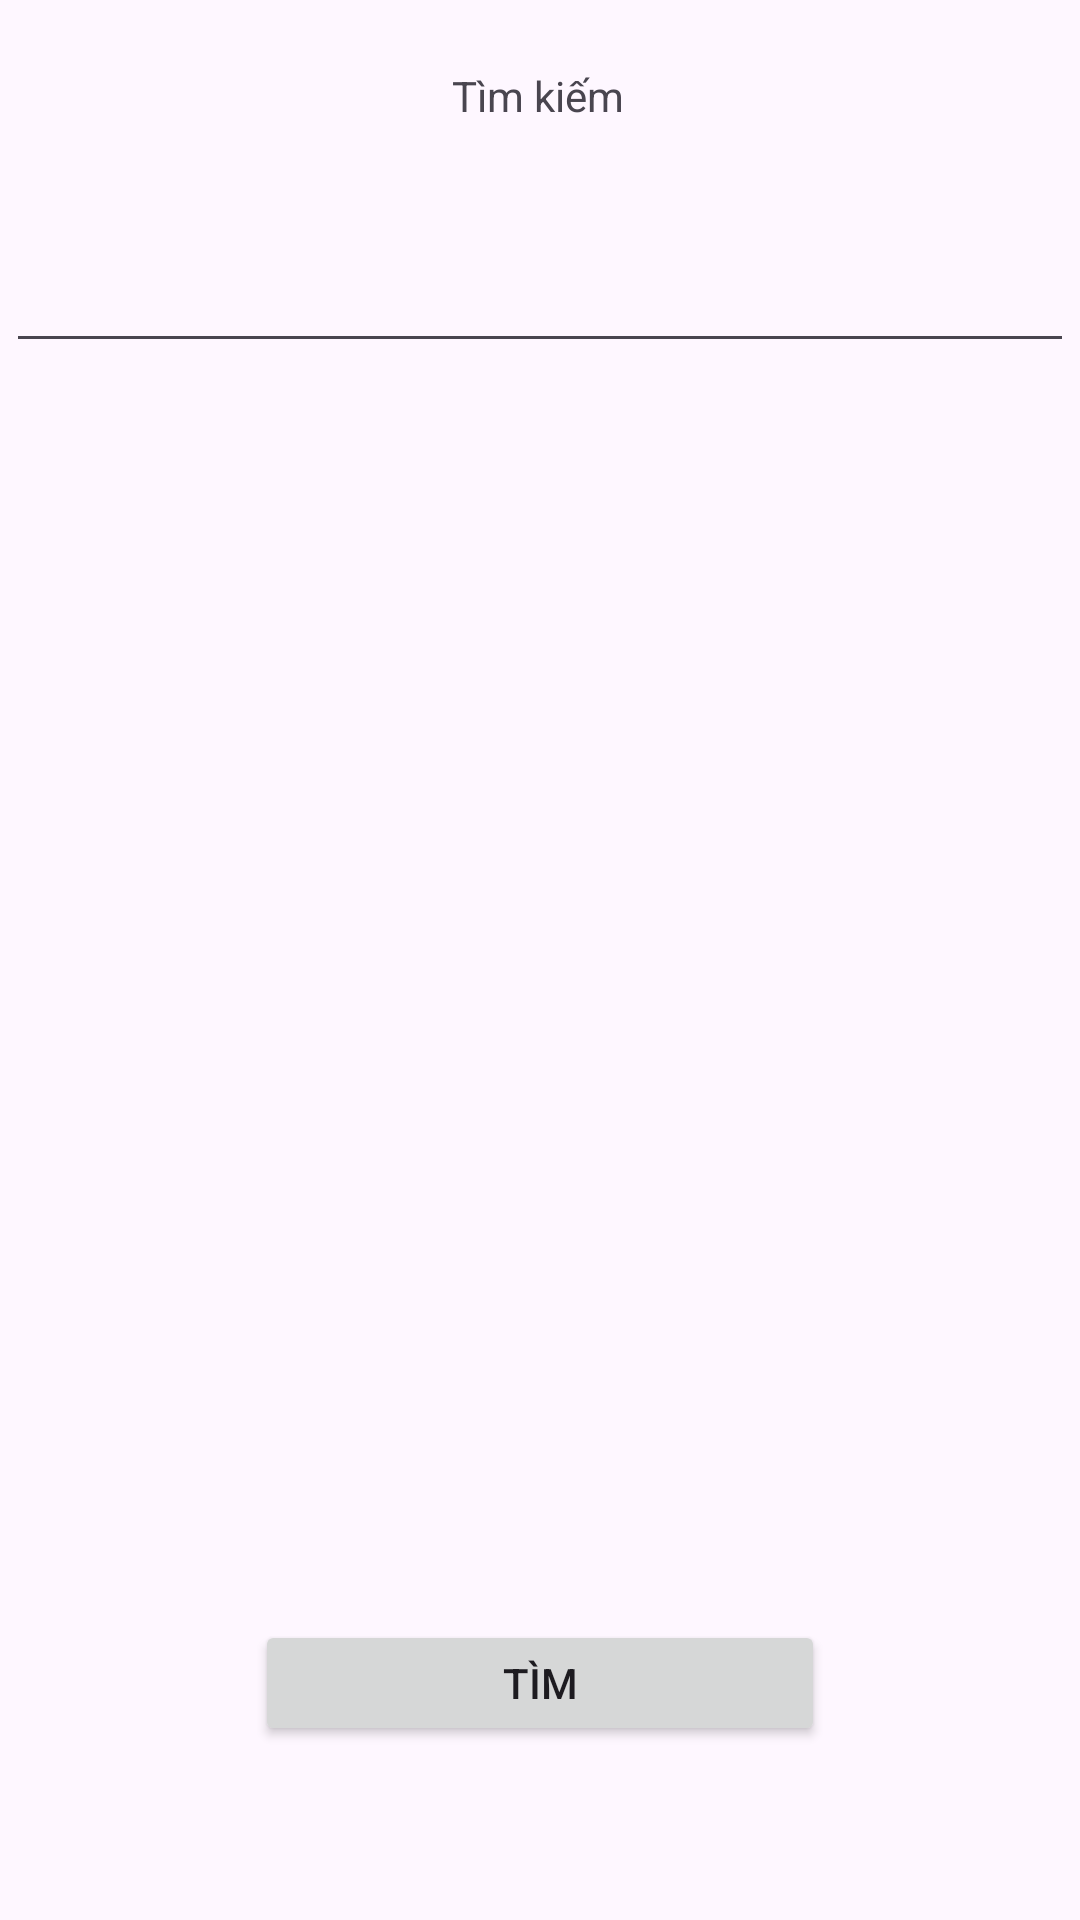

Here is an Android app screen rendered from its layout file. Give the layout XML and the strings, colors and styles it references.
<!-- AndroidManifest.xml: application theme Theme.AppStudentManagement -->
<!-- res/layout/activity_main.xml -->
<?xml version="1.0" encoding="utf-8"?>
<androidx.constraintlayout.widget.ConstraintLayout xmlns:android="http://schemas.android.com/apk/res/android"
    xmlns:app="http://schemas.android.com/apk/res-auto"
    xmlns:tools="http://schemas.android.com/tools"
    android:id="@+id/main"
    android:layout_width="match_parent"
    android:layout_height="match_parent"
    tools:context=".MainActivity">

    <EditText
        android:id="@+id/edtSearch"
        android:layout_width="356dp"
        android:layout_height="55dp"
        android:ems="10"
        android:inputType="text"
        app:layout_constraintBottom_toBottomOf="parent"
        app:layout_constraintEnd_toEndOf="parent"
        app:layout_constraintHorizontal_bias="0.497"
        app:layout_constraintStart_toStartOf="parent"
        app:layout_constraintTop_toTopOf="parent"
        app:layout_constraintVertical_bias="0.113" />

    <TextView
        android:id="@+id/txtSearch"
        android:layout_width="wrap_content"
        android:layout_height="wrap_content"
        android:text="Tìm kiếm"
        app:layout_constraintBottom_toBottomOf="parent"
        app:layout_constraintEnd_toEndOf="parent"
        app:layout_constraintHorizontal_bias="0.498"
        app:layout_constraintStart_toStartOf="parent"
        app:layout_constraintTop_toTopOf="parent"
        app:layout_constraintVertical_bias="0.036" />

    <Button
        android:id="@+id/btnSearch"
        android:layout_width="190dp"
        android:layout_height="42dp"
        android:text="Tìm"
        app:layout_constraintBottom_toBottomOf="parent"
        app:layout_constraintEnd_toEndOf="parent"
        app:layout_constraintStart_toStartOf="parent"
        app:layout_constraintTop_toTopOf="parent"
        app:layout_constraintVertical_bias="0.903" />

    <androidx.recyclerview.widget.RecyclerView
        android:id="@+id/recyclerStudents"
        android:layout_width="345dp"
        android:layout_height="400dp"
        app:layout_constraintBottom_toBottomOf="parent"
        app:layout_constraintEnd_toEndOf="parent"
        app:layout_constraintStart_toStartOf="parent"
        app:layout_constraintTop_toTopOf="parent" />
</androidx.constraintlayout.widget.ConstraintLayout>
<!-- resources referenced by this layout -->
<resources>
  <style name="Theme.AppStudentManagement" parent="Theme.Material3.DayNight.NoActionBar">
  
          
          <item name="colorPrimary">#1976D2</item>
          <item name="colorSecondary">#03DAC5</item>
  
          
          <item name="android:statusBarColor">#1976D2</item>
      </style>
</resources>
